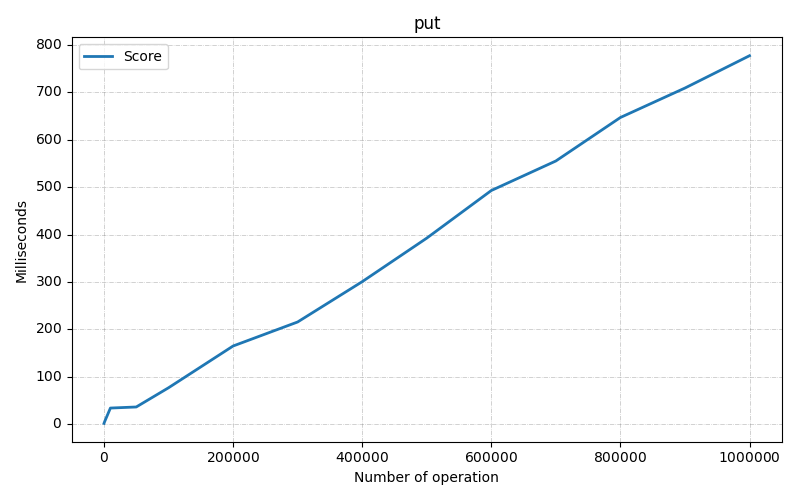

The data file committed next to this chart (first rows):
Benchmark, Mode, Threads, Samples, Score, Score Error (99.9%), Unit, Param: size
com.fiit.dsa.hashTable.test.ClosedHashTa…, ss, 1, 1, 1.938, NaN, ms/op, 100
com.fiit.dsa.hashTable.test.ClosedHashTa…, ss, 1, 1, 5.357, NaN, ms/op, 1000
com.fiit.dsa.hashTable.test.ClosedHashTa…, ss, 1, 1, 34.18, NaN, ms/op, 10000
com.fiit.dsa.hashTable.test.ClosedHashTa…, ss, 1, 1, 36.44, NaN, ms/op, 50000
com.fiit.dsa.hashTable.test.ClosedHashTa…, ss, 1, 1, 76.95, NaN, ms/op, 100000
com.fiit.dsa.hashTable.test.ClosedHashTa…, ss, 1, 1, 165, NaN, ms/op, 200000
com.fiit.dsa.hashTable.test.ClosedHashTa…, ss, 1, 1, 215.7, NaN, ms/op, 300000
com.fiit.dsa.hashTable.test.ClosedHashTa…, ss, 1, 1, 300.7, NaN, ms/op, 400000
com.fiit.dsa.hashTable.test.ClosedHashTa…, ss, 1, 1, 392.6, NaN, ms/op, 500000
com.fiit.dsa.hashTable.test.ClosedHashTa…, ss, 1, 1, 493, NaN, ms/op, 600000
com.fiit.dsa.hashTable.test.ClosedHashTa…, ss, 1, 1, 555.3, NaN, ms/op, 700000
com.fiit.dsa.hashTable.test.ClosedHashTa…, ss, 1, 1, 647, NaN, ms/op, 800000
com.fiit.dsa.hashTable.test.ClosedHashTa…, ss, 1, 1, 709.2, NaN, ms/op, 900000
com.fiit.dsa.hashTable.test.ClosedHashTa…, ss, 1, 1, 777.3, NaN, ms/op, 1000000
